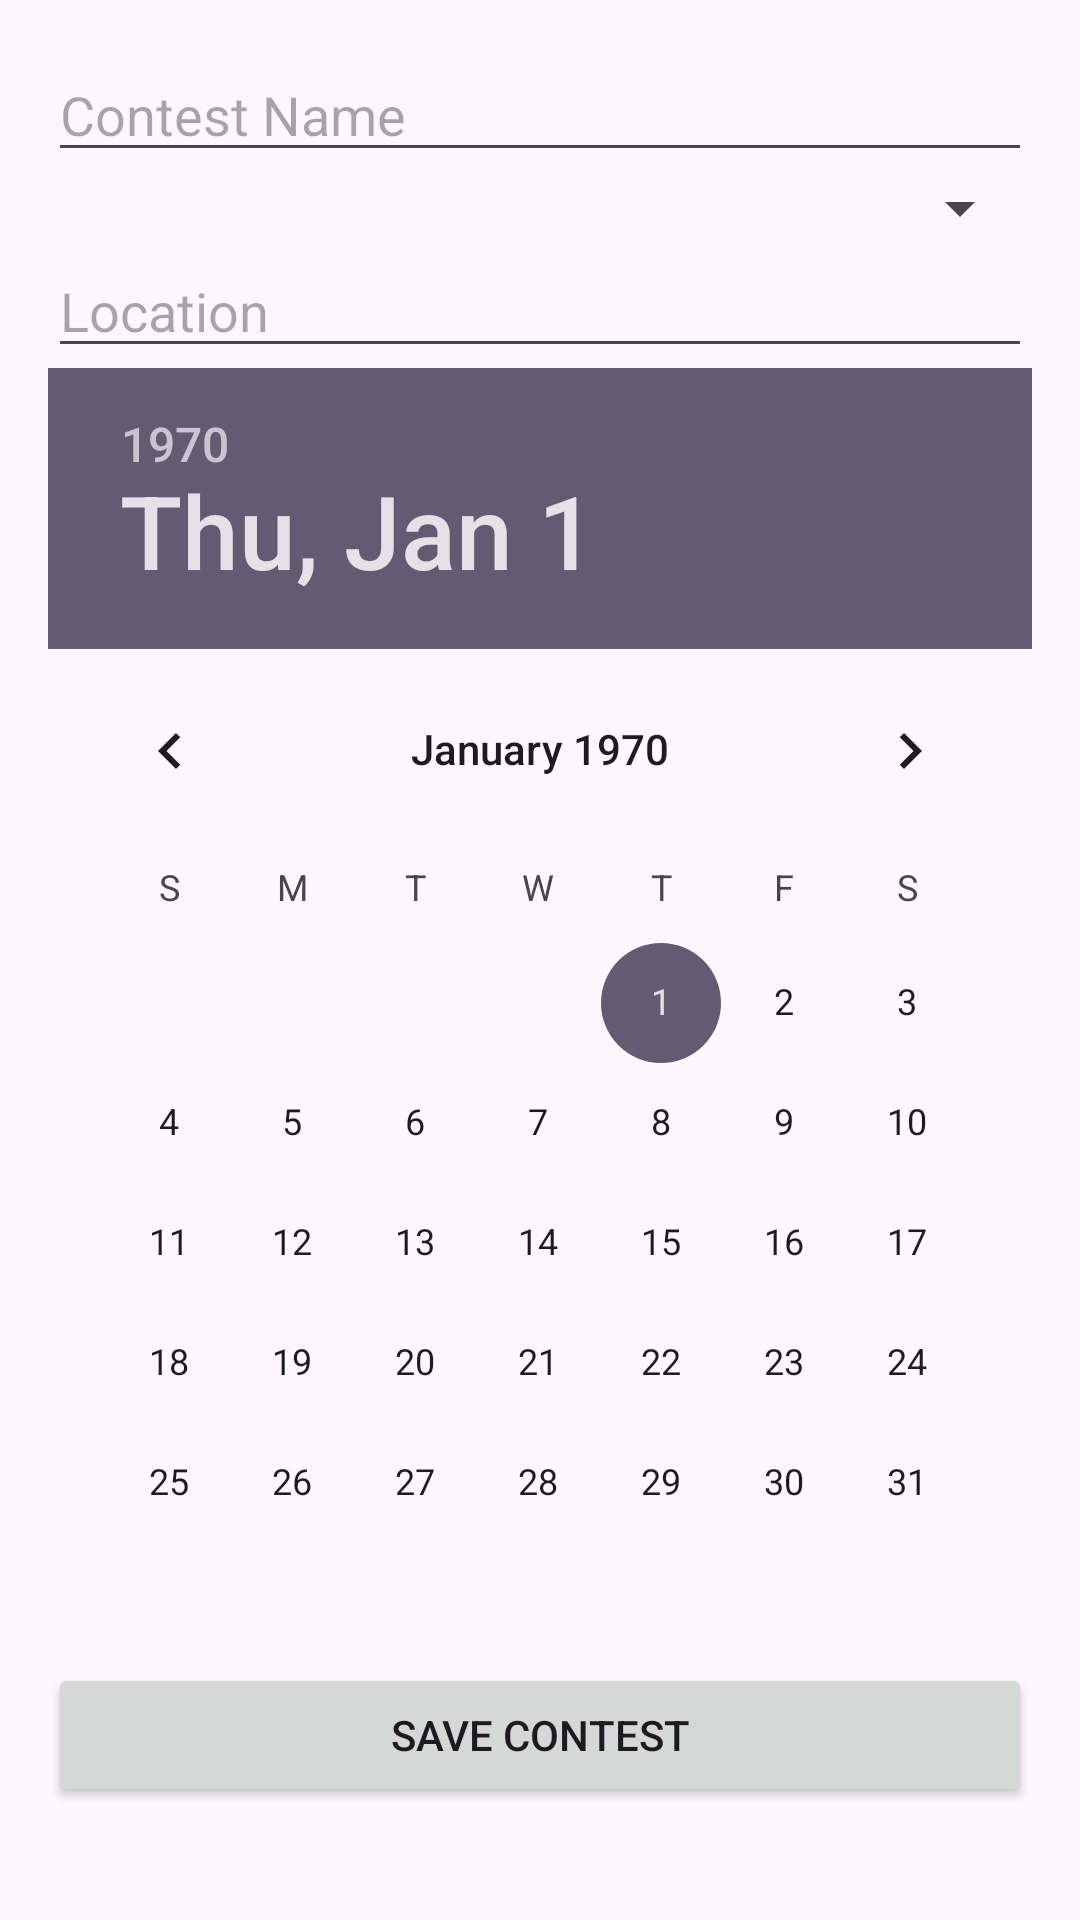

Reconstruct the res/layout file that produces this screen, plus the resources it refers to.
<!-- AndroidManifest.xml: application theme Theme.CrudNative -->
<!-- res/layout/activity_create_contest.xml -->
<?xml version="1.0" encoding="utf-8"?>
<LinearLayout xmlns:android="http://schemas.android.com/apk/res/android"
    android:layout_width="match_parent"
    android:layout_height="match_parent"
    android:orientation="vertical"
    android:padding="16dp">

    <EditText
        android:id="@+id/nameEditText"
        android:layout_width="match_parent"
        android:layout_height="wrap_content"
        android:hint="Contest Name" />

    <Spinner
        android:id="@+id/categorySpinner"
        android:layout_width="match_parent"
        android:layout_height="wrap_content" />

    <EditText
        android:id="@+id/locationEditText"
        android:layout_width="match_parent"
        android:layout_height="wrap_content"
        android:hint="Location" />

    <DatePicker
        android:id="@+id/editDate"
        android:layout_width="match_parent"
        android:layout_height="wrap_content" />

    <Button
        android:id="@+id/saveButton"
        android:layout_width="match_parent"
        android:layout_height="wrap_content"
        android:text="Save Contest" />
</LinearLayout>
<!-- resources referenced by this layout -->
<resources>
  <style name="Theme.CrudNative" parent="Base.Theme.CrudNative" />
  <style name="Base.Theme.CrudNative" parent="Theme.Material3.DayNight.NoActionBar">
          
          
      </style>
</resources>
